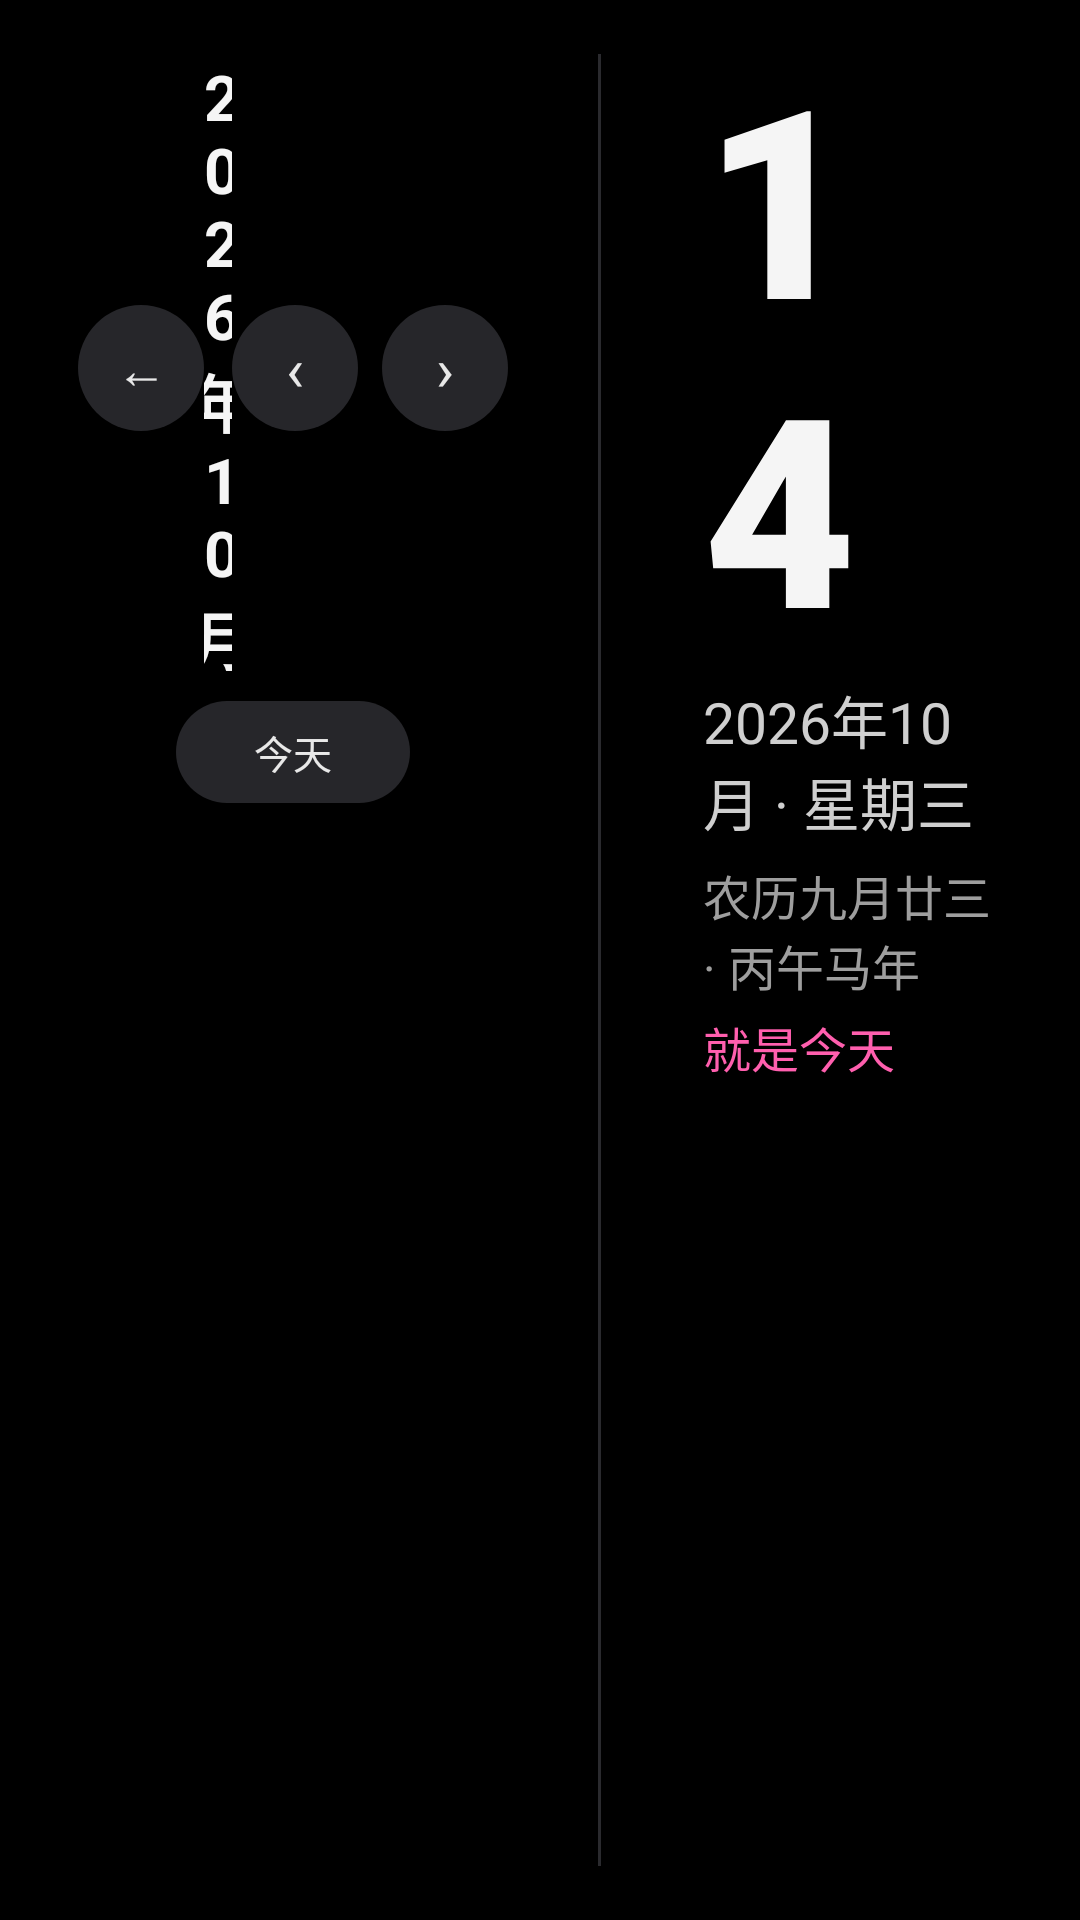

Layout XML and referenced resources for this Android screen:
<!-- AndroidManifest.xml: application theme Theme.StandByCat -->
<!-- res/layout/activity_calendar.xml -->
<?xml version="1.0" encoding="utf-8"?>
<LinearLayout xmlns:android="http://schemas.android.com/apk/res/android"
    android:id="@+id/calendarRoot"
    android:layout_width="match_parent"
    android:layout_height="match_parent"
    android:background="#FF000000"
    android:orientation="horizontal"
    android:paddingLeft="26dp"
    android:paddingRight="26dp"
    android:paddingTop="18dp"
    android:paddingBottom="18dp">

    
    <LinearLayout
        android:layout_width="0dp"
        android:layout_weight="1.3"
        android:layout_height="match_parent"
        android:orientation="vertical"
        android:paddingRight="30dp">

        <LinearLayout
            android:layout_width="match_parent"
            android:layout_height="wrap_content"
            android:orientation="horizontal"
            android:gravity="center_vertical">

            <TextView
                android:id="@+id/btnBack"
                android:layout_width="42dp"
                android:layout_height="42dp"
                android:background="@drawable/btn_dark_circle"
                android:gravity="center"
                android:text="←"
                android:textColor="#E8E8E8"
                android:textSize="17sp" />

            <TextView
                android:id="@+id/monthTitle"
                android:layout_width="0dp"
                android:layout_weight="1"
                android:layout_height="wrap_content"
                android:gravity="center"
                android:text="2026年10月"
                android:textSize="21sp"
                android:textStyle="bold"
                android:textColor="#F5F5F5" />

            <TextView
                android:id="@+id/btnPrev"
                android:layout_width="42dp"
                android:layout_height="42dp"
                android:background="@drawable/btn_dark_circle"
                android:gravity="center"
                android:text="‹"
                android:textColor="#E8E8E8"
                android:textSize="20sp" />

            <TextView
                android:id="@+id/btnNext"
                android:layout_width="42dp"
                android:layout_height="42dp"
                android:layout_marginLeft="8dp"
                android:background="@drawable/btn_dark_circle"
                android:gravity="center"
                android:text="›"
                android:textColor="#E8E8E8"
                android:textSize="20sp" />
        </LinearLayout>

        <TextView
            android:id="@+id/btnToday"
            android:layout_width="wrap_content"
            android:layout_height="34dp"
            android:layout_gravity="center_horizontal"
            android:layout_marginTop="6dp"
            android:background="@drawable/btn_dark_pill"
            android:gravity="center"
            android:paddingLeft="26dp"
            android:paddingRight="26dp"
            android:text="@string/today"
            android:textColor="#E8E8E8"
            android:textSize="13sp" />

        <LinearLayout
            android:id="@+id/weekdayRow"
            android:layout_width="match_parent"
            android:layout_height="wrap_content"
            android:orientation="horizontal"
            android:layout_marginTop="8dp" />

        <GridView
            android:id="@+id/calendarGrid"
            android:layout_width="match_parent"
            android:layout_height="0dp"
            android:layout_weight="1"
            android:numColumns="7"
            android:verticalSpacing="2dp" />
    </LinearLayout>

    
    <View
        android:layout_width="1dp"
        android:layout_height="match_parent"
        android:background="#FF2A2A2E" />

    
    <LinearLayout
        android:layout_width="0dp"
        android:layout_weight="1"
        android:layout_height="match_parent"
        android:orientation="vertical"
        android:paddingLeft="34dp">

        <TextView
            android:id="@+id/bigDay"
            android:layout_width="wrap_content"
            android:layout_height="wrap_content"
            android:includeFontPadding="false"
            android:text="14"
            android:textSize="88sp"
            android:textStyle="bold"
            android:textColor="#F5F5F5"
            android:fontFamily="sans-serif-black" />

        <TextView
            android:id="@+id/monthLine"
            android:layout_width="wrap_content"
            android:layout_height="wrap_content"
            android:layout_marginTop="2dp"
            android:text="2026年10月 · 星期三"
            android:textSize="19sp"
            android:textColor="#CFCFCF" />

        <TextView
            android:id="@+id/lunarLine"
            android:layout_width="wrap_content"
            android:layout_height="wrap_content"
            android:layout_marginTop="6dp"
            android:text="农历九月廿三 · 丙午马年"
            android:textSize="16sp"
            android:textColor="#9E9E9E" />

        <TextView
            android:id="@+id/festivalLine"
            android:layout_width="wrap_content"
            android:layout_height="wrap_content"
            android:layout_marginTop="4dp"
            android:text="国庆节 · 霜降"
            android:textSize="16sp"
            android:textStyle="bold"
            android:textColor="#FF5FAE"
            android:visibility="gone" />

        <TextView
            android:id="@+id/relLine"
            android:layout_width="wrap_content"
            android:layout_height="wrap_content"
            android:layout_marginTop="4dp"
            android:text="就是今天"
            android:textSize="16sp"
            android:textColor="#FF5FAE" />

        <ScrollView
            android:id="@+id/detailScroll"
            android:layout_width="match_parent"
            android:layout_height="0dp"
            android:layout_weight="1"
            android:layout_marginTop="10dp"
            android:scrollbars="none"
            android:overScrollMode="never">

            <LinearLayout
                android:id="@+id/detailList"
                android:layout_width="match_parent"
                android:layout_height="wrap_content"
                android:orientation="vertical" />
        </ScrollView>
    </LinearLayout>
</LinearLayout>
<!-- resources referenced by this layout -->
<resources>
  <!-- drawable btn_dark_circle (drawable) -->
  <?xml version="1.0" encoding="utf-8"?>
  <ripple xmlns:android="http://schemas.android.com/apk/res/android"
      android:color="#33FFFFFF">
      <item>
          <shape android:shape="oval">
              <solid android:color="#FF26262A" />
          </shape>
      </item>
  </ripple>
  <!-- drawable btn_dark_pill (drawable) -->
  <?xml version="1.0" encoding="utf-8"?>
  <ripple xmlns:android="http://schemas.android.com/apk/res/android"
      android:color="#33FFFFFF">
      <item>
          <shape android:shape="rectangle">
              <solid android:color="#FF26262A" />
              <corners android:radius="22dp" />
          </shape>
      </item>
  </ripple>
  <string name="today">今天</string>
  <style name="Theme.StandByCat" parent="android:Theme.Material.NoActionBar">
          <item name="android:statusBarColor">#00000000</item>
          <item name="android:navigationBarColor">#00000000</item>
          <item name="android:windowLightStatusBar">false</item>
          <item name="android:colorAccent">@color/accent</item>
          <item name="android:forceDarkAllowed">false</item>
      </style>
  <color name="accent">#FF9F43</color>
</resources>
